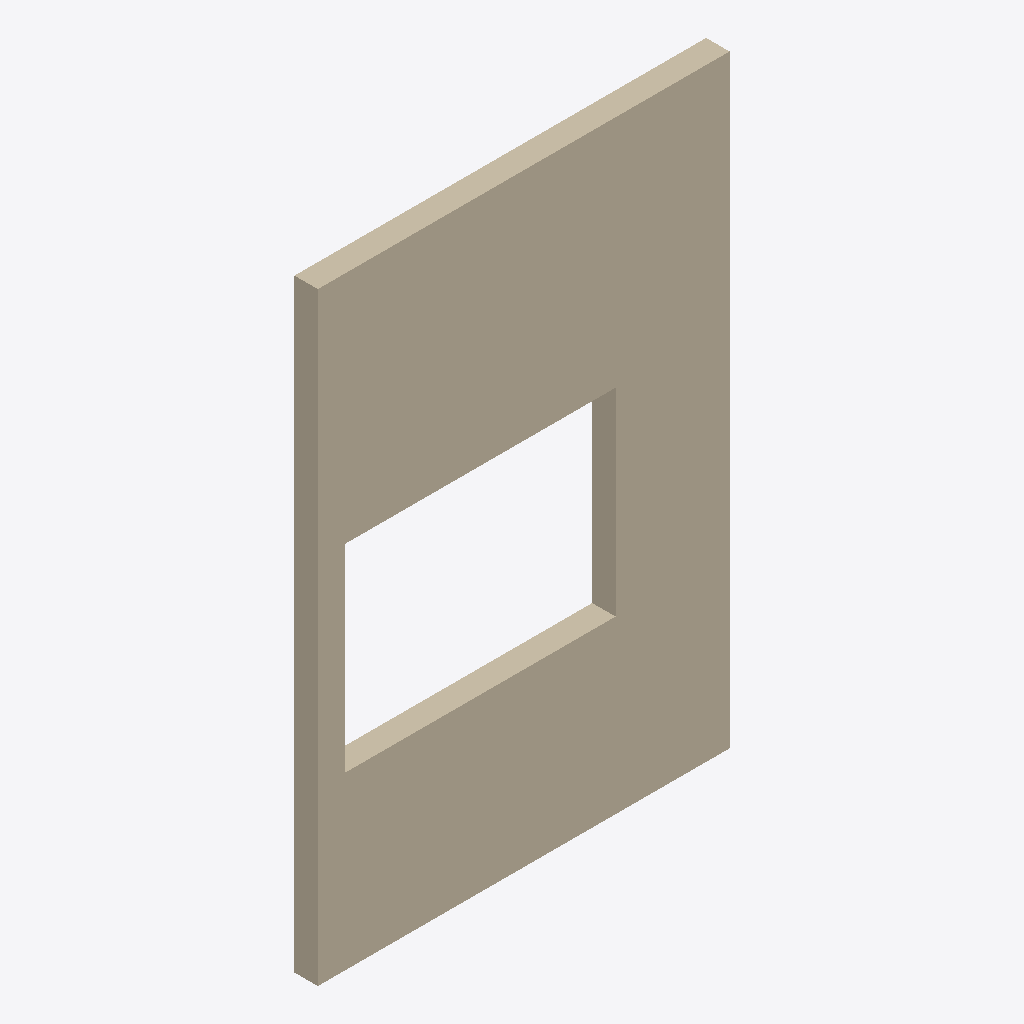
Isometric view of an IFC building model (IFC-SPF (STEP), schema IFC4, length unit millimetre), seen from the south-west, elements coloured by IFC class: 1 wall (beige).
Extent 4.6 m × 0.3 m × 6.7 m (x, y, z). Elements (1): 1 IfcWallStandardCase.

HEADER;
FILE_DESCRIPTION(('ViewDefinition [CoordinationView]'),'2;1');
FILE_NAME('','2025-04-16T18:47:08',(),(),'IfcOpenShell 0.7.0','IfcOpenShell 0.7.0','');
FILE_SCHEMA(('IFC4'));
ENDSEC;
DATA;
#9=IFCPROJECT('3sK7Yir39DZvWlAT1ld0pz',#8,'My Project',$,$,$,$,(#74),#53);
#109=IFCSITE('3tHMBHpuzEhgwjOXECNUz5',#108,'My Site',$,$,$,$,$,$,$,$,$,$,$);
#93=IFCWALLSTANDARDCASE('2YwCd98_16PA4_MH9U_n5z',#119,$,$,$,#118,#92,$,.NOTDEFINED.);
ENDSEC;
